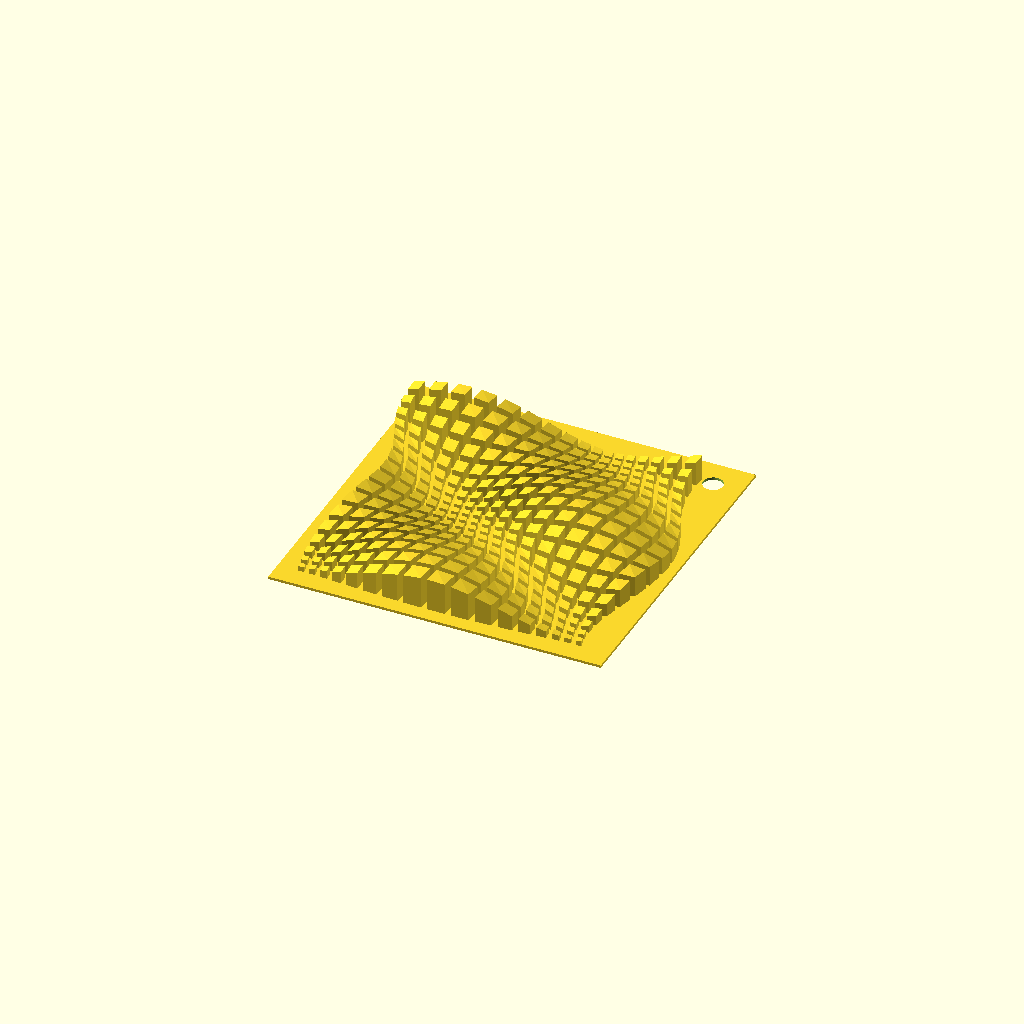
Cell 1: the model at its default parameters.
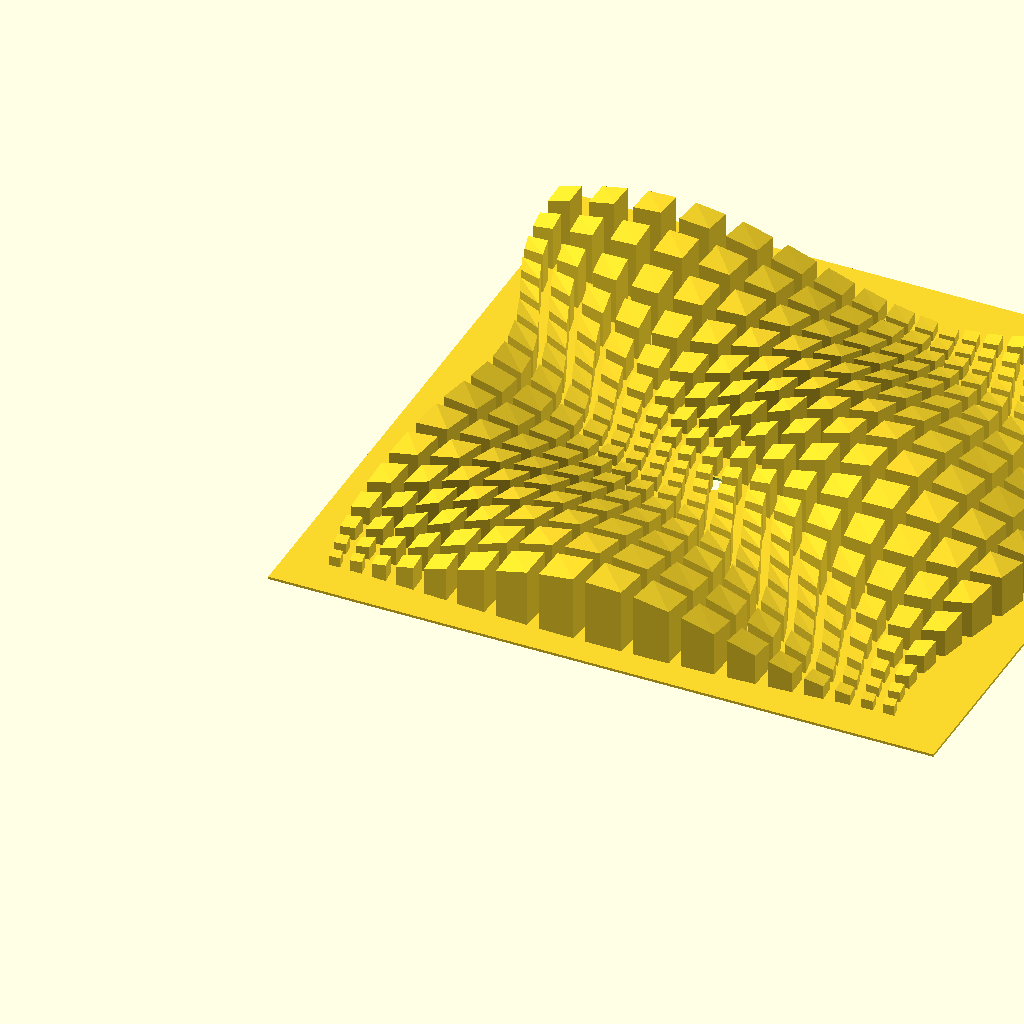
Cell 2: the same model with SIZE = 160.
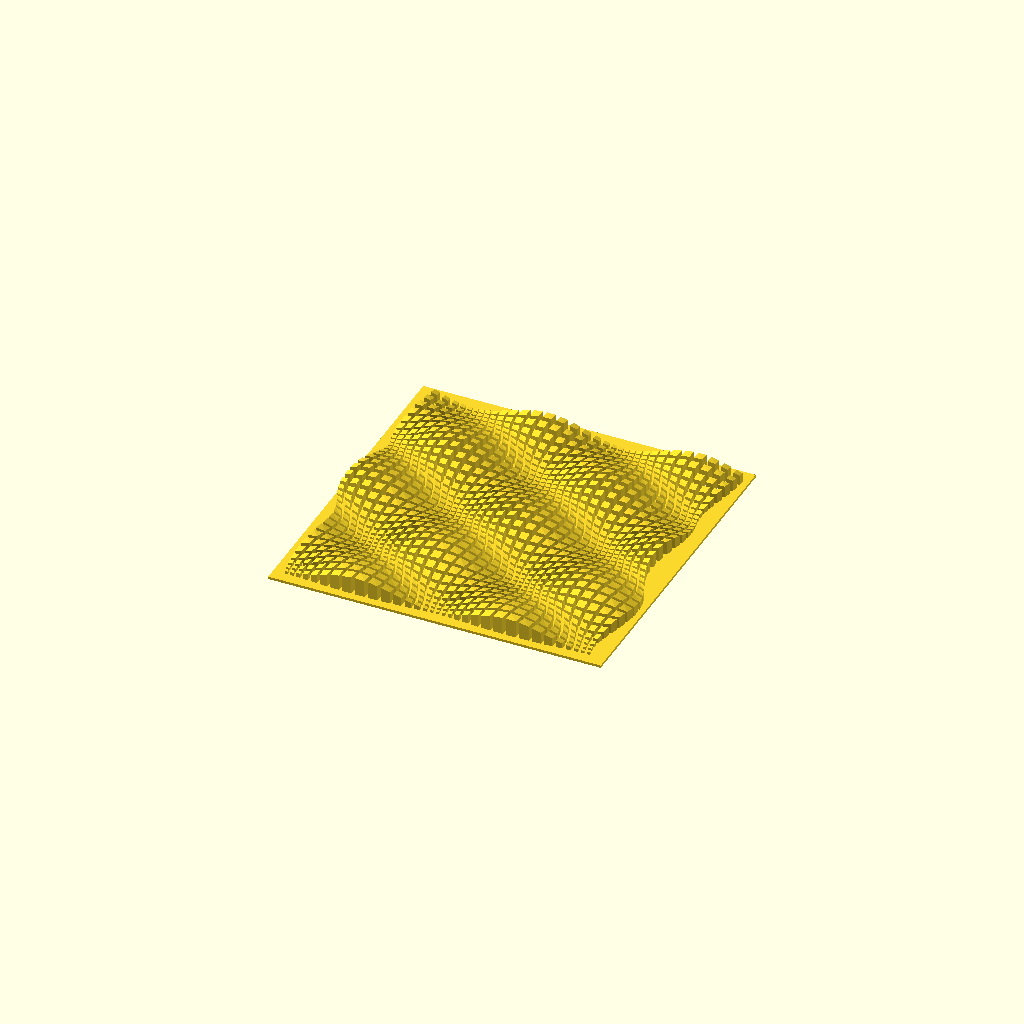
Cell 3: SPAN = 720 (everything else at default).
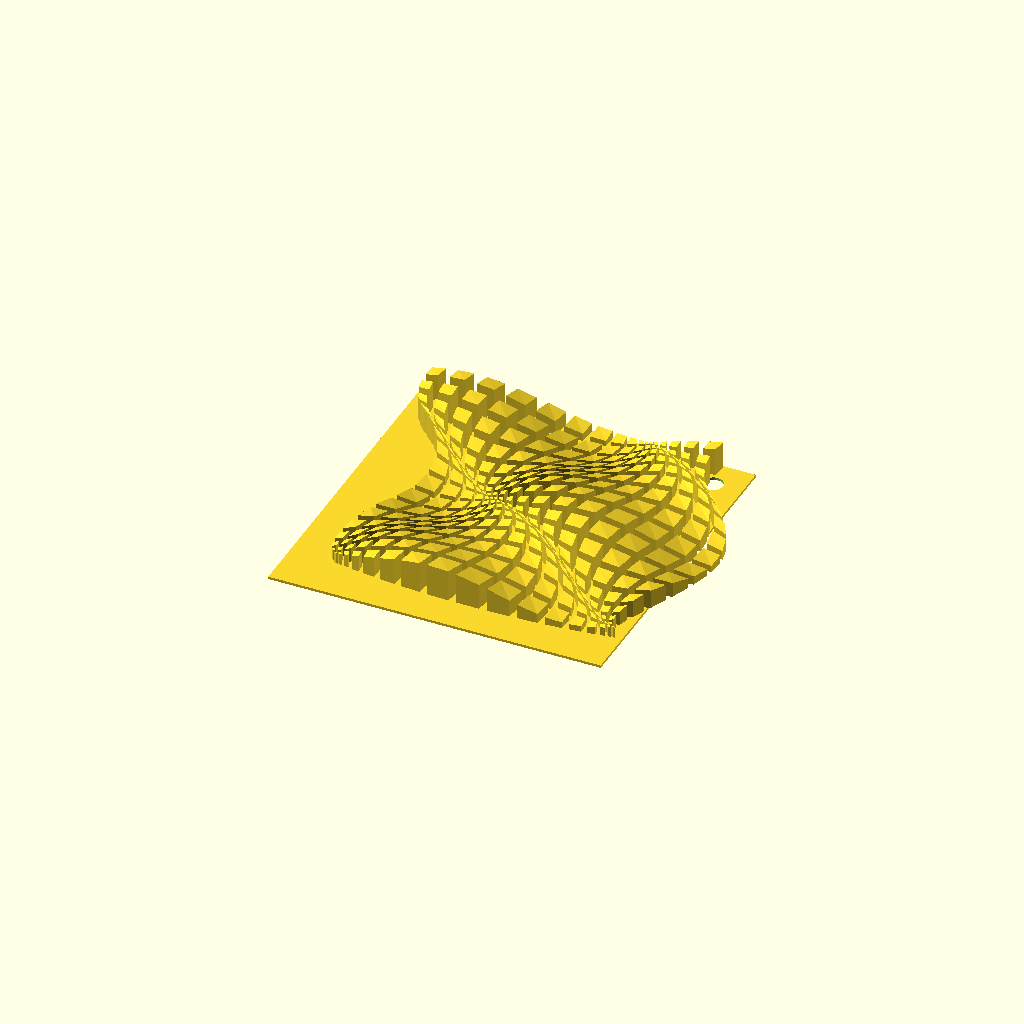
Cell 4: the same model with AMPL = 60.
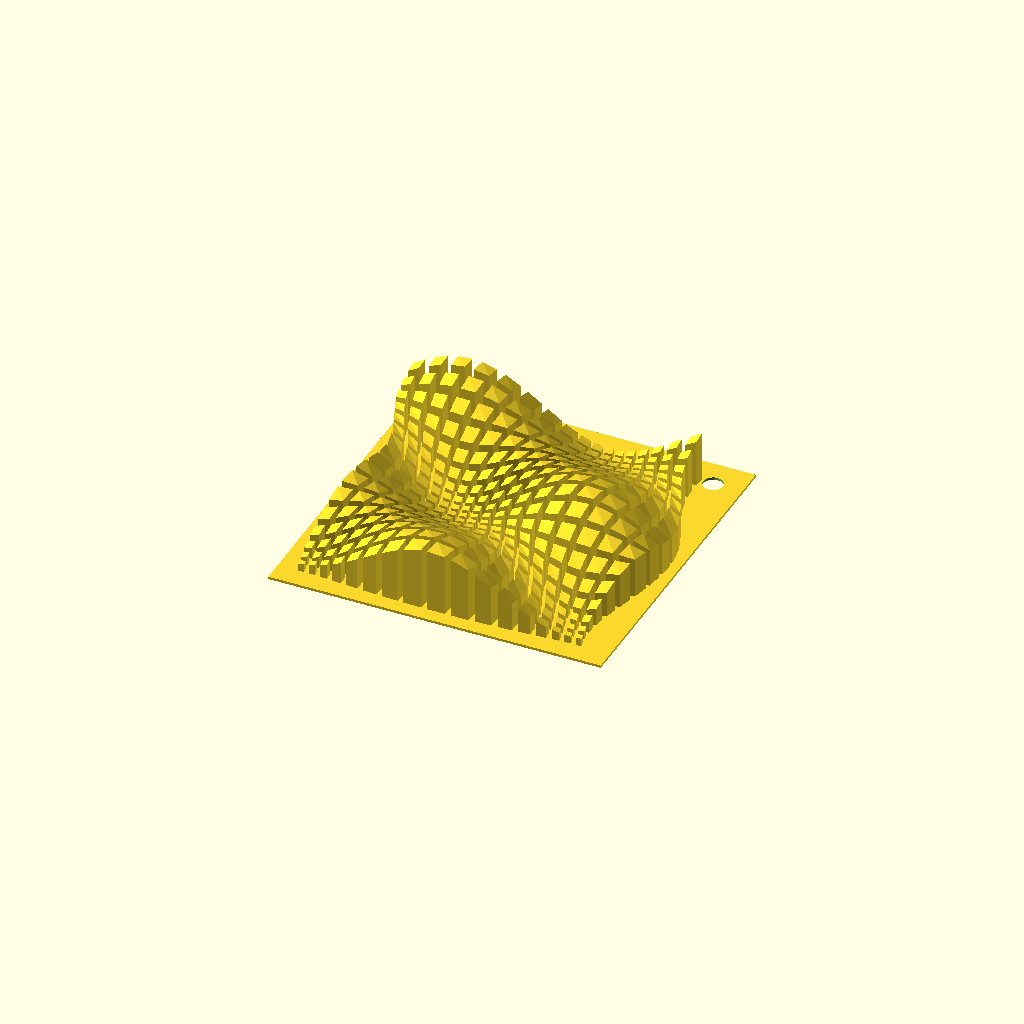
Cell 5: HEIGHT = 30 (everything else at default).
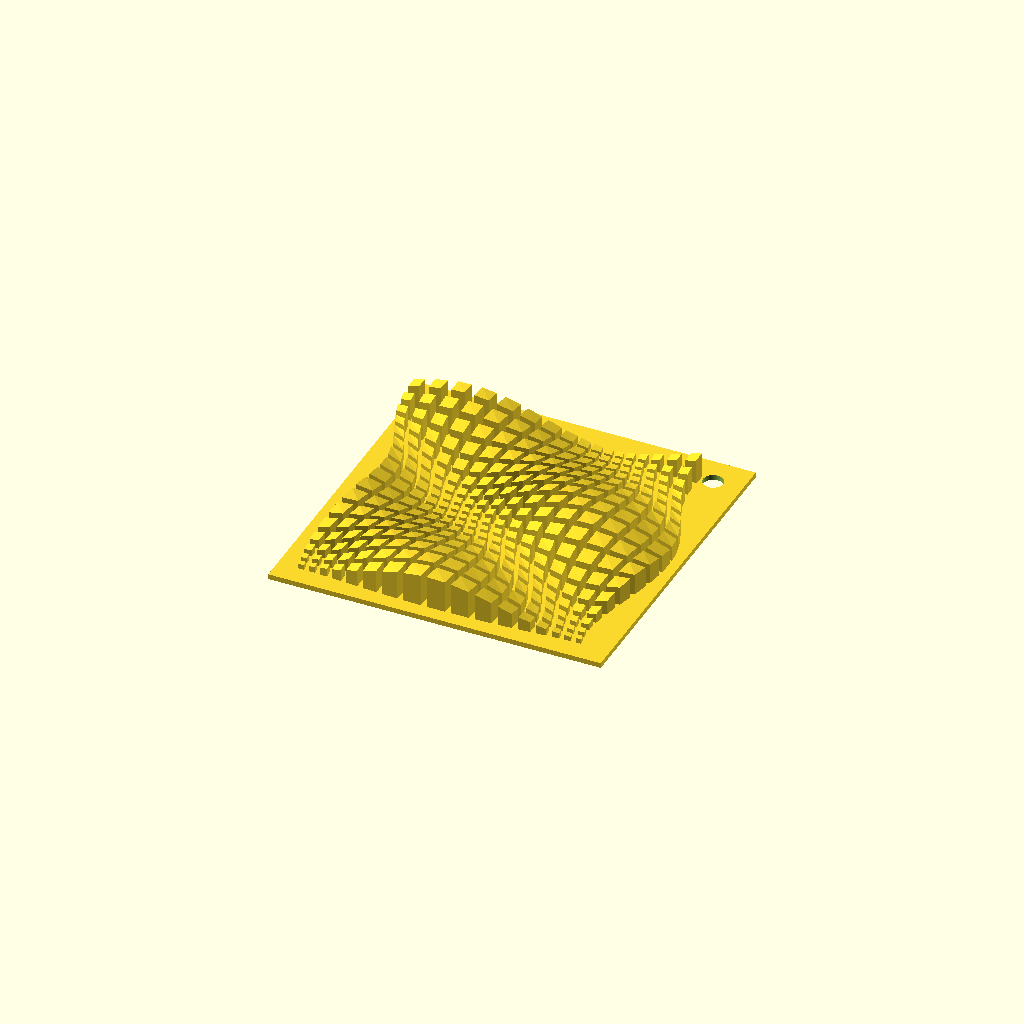
Cell 6: the same model with BASE_THICKNESS = 1.
All cells are drawn from one camera (rotation 55°, 0°, 25°, orthographic, colour scheme Cornfield), so only the parameter changes between them.
OpenSCAD source file 3d-printing/2017-02-19--vasarely/vasarely-2c.scad:
$fn = 180;

SIZE   = 65; // in mm
SPAN   = 360; // angular span
PERIOD = 45/2; // angular increment
AMPL   = 30; // distortion
HEIGHT = 15;
FLAT   = 4*0; // if 0: not flat; else, defines thicknes of raised layer
BASE_THICKNESS = 1;

SIZE = 80;
BASE_THICKNESS = 0.5;

BASE_SPAN = SPAN + PERIOD*3.2;
FACTOR = SIZE / BASE_SPAN;
PHASE  = 30;

// create one bar
module makeBar(x00, y00, z00,
               x01, y01, z01,
               x11, y11, z11,
               x10, y10, z10) {
    points = [
      [x00*FACTOR, y00*FACTOR, 0],  //0
      [x01*FACTOR, y01*FACTOR, 0],  //1
      [x11*FACTOR, y11*FACTOR, 0],  //2
      [x10*FACTOR, y10*FACTOR, 0],  //3
      [x00*FACTOR, y00*FACTOR, z00*FACTOR],  //4
      [x01*FACTOR, y01*FACTOR, z01*FACTOR],  //5
      [x11*FACTOR, y11*FACTOR, z11*FACTOR],  //6
      [x10*FACTOR, y10*FACTOR, z10*FACTOR]]; //7
    faces = [
      [0, 1, 2, 3],  // bottom face
      [4, 5, 1, 0],  // front face
      [7, 5, 4],     // top triangle
      [7, 6, 5],     // top triange
      [5, 6, 2, 1],  // right face
      [6, 7, 3, 2],  // back face
      [7, 4, 0, 3]]; // left face
    polyhedron(points, faces); 
}

// altitude
function z(x, y) = FLAT ? FLAT : (1.2 - cos(x-PHASE+y/3) * cos(y-PHASE)) * HEIGHT + 2;

// lateral distortion
function dx(x, y, a) = (1 - sin(x+y/3) * cos(y)*.75) * a;
function dy(x, y, a) = (1 - cos(x+y/3) * sin(y)*.75) * a;

// compute one bar
module plotBar(x, y, radius, amplitude) { 
    // base thickness; the less distortion, the thicker
    radius = radius * pow(2 - cos(x) * cos(y), 0.29)*2.7;

    // base corners
    x0 = x-radius;
    x1 = x+radius;
    y0 = y-radius;
    y1 = y+radius;

    // add lateral distortion to base corners
    x00 = x0 + dx(x0, y0, amplitude);    y00 = y0 + dy(x0, y0, amplitude);
    x01 = x0 + dx(x0, y1, amplitude);    y01 = y1 + dy(x0, y1, amplitude);
    x10 = x1 + dx(x1, y0, amplitude);    y10 = y0 + dy(x1, y0, amplitude);
    x11 = x1 + dx(x1, y1, amplitude);    y11 = y1 + dy(x1, y1, amplitude);

    // create bar
    makeBar(x00, y00, z(x00, y00),
            x01, y01, z(x01, y01),
            x11, y11, z(x11, y11),
            x10, y10, z(x10, y10));
}

module base(thickness) {
    difference() {
        cube([SIZE, SIZE, thickness]);
        translate([73, 73, 0]) cylinder( 20, 2.4, 2.4,true);
    }
}

scale([6.5/8, 6.5/8, 1])
{
    base(BASE_THICKNESS + 0.001);

    // raise matrix by 1 mm to sit on base
    translate([0, 0, BASE_THICKNESS])
    // sweep matrix
    for(y = [0:PERIOD:SPAN]) {
        for(x = [0:PERIOD:SPAN]) {
            plotBar(x, y, PERIOD/10, AMPL);
        }
    }
}
Parameter table extracted from the source (name, type, default, range or options):
SIZE: number, default 80
SPAN: number, default 360
AMPL: number, default 30
HEIGHT: number, default 15
BASE_THICKNESS: number, default 0.5
PHASE: number, default 30
